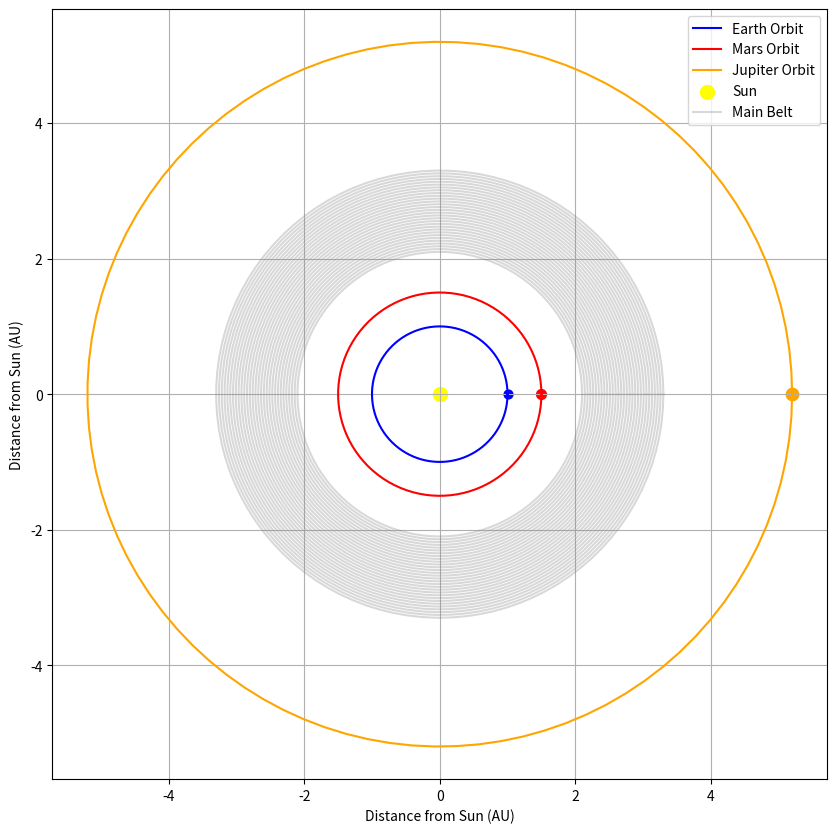

Reproduce this figure in Python.
import matplotlib.pyplot as plt
import numpy as np

def plot_orbit(semi_major_axis, color, label):
    theta = np.linspace(0, 2*np.pi, 100)
    x = semi_major_axis * np.cos(theta)
    y = semi_major_axis * np.sin(theta)
    plt.plot(x, y, color=color, label=label)

def plot_main_belt(inner, outer, color):
    theta = np.linspace(0, 2*np.pi, 100)
    for r in np.linspace(inner, outer, 30):  # Creates the annular effect
        x = r * np.cos(theta)
        y = r * np.sin(theta)
        plt.plot(x, y, color=color, alpha=0.3)

# Define semi-major axes (in arbitrary units)
earth_orbit = 1.0  # Assuming Earth's orbit as 1 AU
mars_orbit = 1.5
jupiter_orbit = 5.2
asteroid_belt_inner = 2.1
asteroid_belt_outer = 3.3

# Plot the orbits
plt.figure(figsize=(10, 10))
plot_orbit(earth_orbit, 'blue', 'Earth Orbit')
plot_orbit(mars_orbit, 'red', 'Mars Orbit')
plot_orbit(jupiter_orbit, 'orange', 'Jupiter Orbit')
plot_main_belt(asteroid_belt_inner, asteroid_belt_outer, 'grey')

# Plot the planets
plt.scatter([earth_orbit], [0], color='blue', s=40)  # Earth
plt.scatter([mars_orbit], [0], color='red', s=50)  # Mars
plt.scatter([jupiter_orbit], [0], color='orange', s=80)  # Jupiter

# Plot the Sun
plt.scatter([0], [0], color='yellow', s=100, label='Sun')

# Manually add a legend entry for the Main Belt
plt.plot([], [], color='grey', alpha=0.3, label='Main Belt')

# Set up plot labels and legend
#plt.title("Solar System: Sun, Earth, Mars, Jupiter, and Main Belt")
plt.xlabel("Distance from Sun (AU)")
plt.ylabel("Distance from Sun (AU)")
plt.legend(loc='upper right')
plt.grid(True)
plt.axis('equal')

plt.show()
